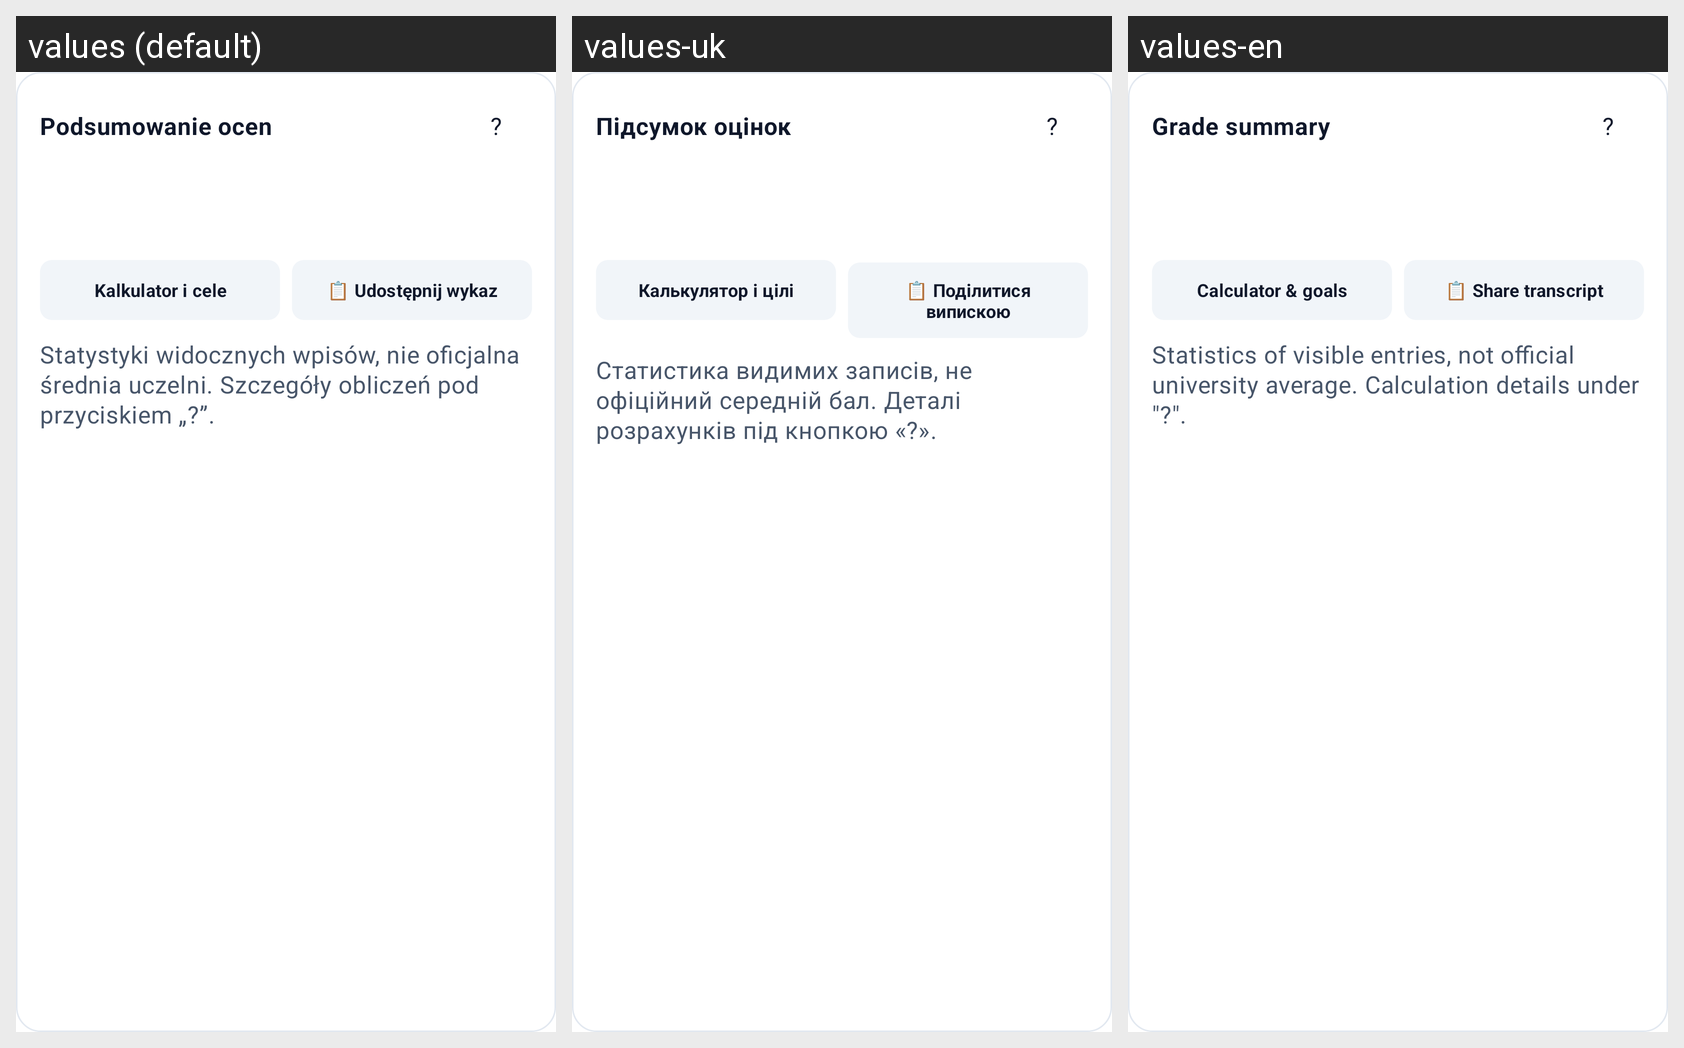

The Android screen above is rendered under several locales of the same app. Produce the string resources it draws, with the default and per-locale values.
Android screen res/layout/view_grades_summary.xml rendered under 3 locales, left to right: values (default), values-uk, values-en. Device: Nexus 5 (rendered at 1080×1920; each locale shown at half size, 540×960, under a caption strip naming it); theme AppTheme.
Strings drawn on this screen, with the default value and each locale's value (text and hints the layout hard-codes, and strings that could not be matched under every locale, appear in the picture but are not listed):

grades_summary_title
  values: Podsumowanie ocen
  values-uk: Підсумок оцінок
  values-en: Grade summary

grades_help_symbol
  values: ?
  values-uk: ?  [not translated; the default value is used]
  values-en: ?  [not translated; the default value is used]

grades_calc_goals
  values: Kalkulator i cele
  values-uk: Калькулятор і цілі
  values-en: Calculator & goals

grades_share_report
  values: 📋 Udostępnij wykaz
  values-uk: 📋 Поділитися випискою
  values-en: 📋 Share transcript

grades_card_note
  values: Statystyki widocznych wpisów, nie oficjalna średnia uczelni. Szczegóły obliczeń pod przyciskiem „?”.
  values-uk: Статистика видимих записів, не офіційний середній бал. Деталі розрахунків під кнопкою «?».
  values-en: Statistics of visible entries, not official university average. Calculation details under "?".
